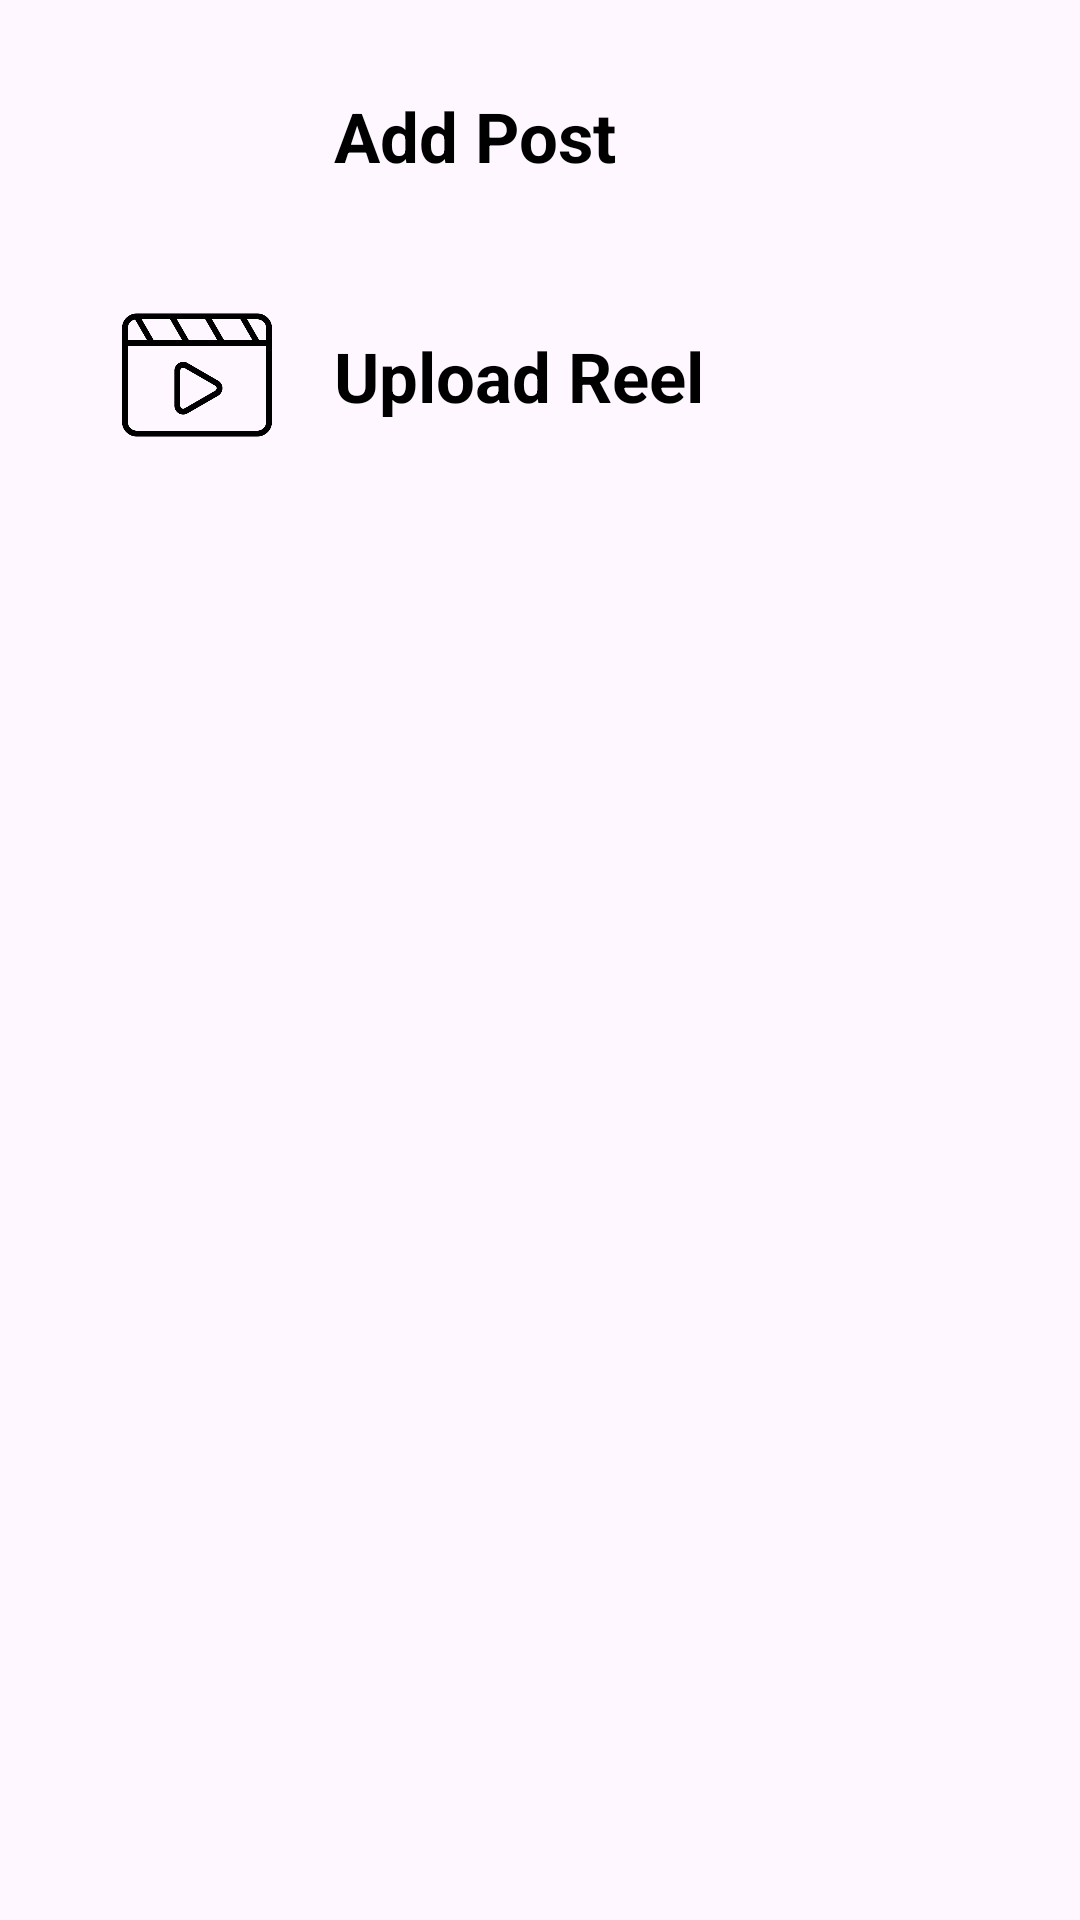

The Android layout XML behind this screen, and the referenced resources:
<!-- AndroidManifest.xml: application theme Theme.InstagramClone -->
<!-- res/layout/fragment_bottom_sheet.xml -->
<?xml version="1.0" encoding="utf-8"?>
<androidx.constraintlayout.widget.ConstraintLayout
    xmlns:android="http://schemas.android.com/apk/res/android"
    xmlns:app="http://schemas.android.com/apk/res-auto"
    xmlns:tools="http://schemas.android.com/tools"
    android:layout_width="match_parent"
             android:layout_height="wrap_content">
    <androidx.appcompat.widget.LinearLayoutCompat
        android:layout_width="match_parent"
        android:layout_height="wrap_content"
        android:layout_gravity="center"
        android:layout_margin="10dp"
        android:orientation="vertical"
        app:layout_constraintBottom_toBottomOf="parent"
        app:layout_constraintLeft_toLeftOf="parent"
        app:layout_constraintRight_toRightOf="parent"
        app:layout_constraintTop_toTopOf="parent"
        app:layout_constraintVertical_bias="0"
        tools:layout_editor_absoluteX="10dp">
        <androidx.appcompat.widget.LinearLayoutCompat
            android:id="@+id/addPosts"
            android:layout_width="match_parent"
            android:layout_height="0dp"
            android:layout_marginBottom="10dp"
            android:layout_weight="1"
            android:orientation="horizontal"
            android:padding="10dp">
            <androidx.appcompat.widget.AppCompatImageView
                android:layout_width="0dp"
                android:layout_height="50dp"
                android:layout_weight="1"
                android:src="@drawable/post">
            </androidx.appcompat.widget.AppCompatImageView>
            <androidx.appcompat.widget.AppCompatTextView
                android:layout_width="0dp"
                android:layout_height="match_parent"
                android:layout_weight="2.5"
                android:paddingTop="10dp"
                android:text="Add Post"
                android:textAppearance="@color/black"
                android:textColor="@color/black"
                android:textSize="23dp"
                android:textStyle="bold">
            </androidx.appcompat.widget.AppCompatTextView>
        </androidx.appcompat.widget.LinearLayoutCompat>
        <androidx.appcompat.widget.LinearLayoutCompat
            android:id="@+id/uploadReels"
            android:layout_width="match_parent"
            android:layout_height="0dp"
            android:layout_weight="1"
            android:orientation="horizontal"
            android:padding="10dp">
            <androidx.appcompat.widget.AppCompatImageView
                android:layout_width="0dp"
                android:layout_height="50dp"
                android:layout_weight="1"
                android:src="@drawable/reels">
            </androidx.appcompat.widget.AppCompatImageView>
            <androidx.appcompat.widget.AppCompatTextView
                android:layout_width="0dp"
                android:layout_height="match_parent"
                android:layout_weight="2.5"
                android:paddingTop="10dp"
                android:text="Upload Reel"
                android:textAppearance="@color/black"
                android:textColor="@color/black"
                android:textSize="23dp"
                android:textStyle="bold">
            </androidx.appcompat.widget.AppCompatTextView>
        </androidx.appcompat.widget.LinearLayoutCompat>
    </androidx.appcompat.widget.LinearLayoutCompat>
</androidx.constraintlayout.widget.ConstraintLayout>
<!-- resources referenced by this layout -->
<resources>
  <!-- drawable reels: png bitmap (drawable, 8968 bytes) -->
  <style name="Theme.InstagramClone" parent="Base.Theme.InstagramClone" />
  <style name="Base.Theme.InstagramClone" parent="Theme.Material3.DayNight.NoActionBar">
          
          
      </style>
  <!-- not gathered from this repository: default colours our renderer supplied (Android Studio template values) -->
  <color name="black">#FF000000</color>
</resources>
